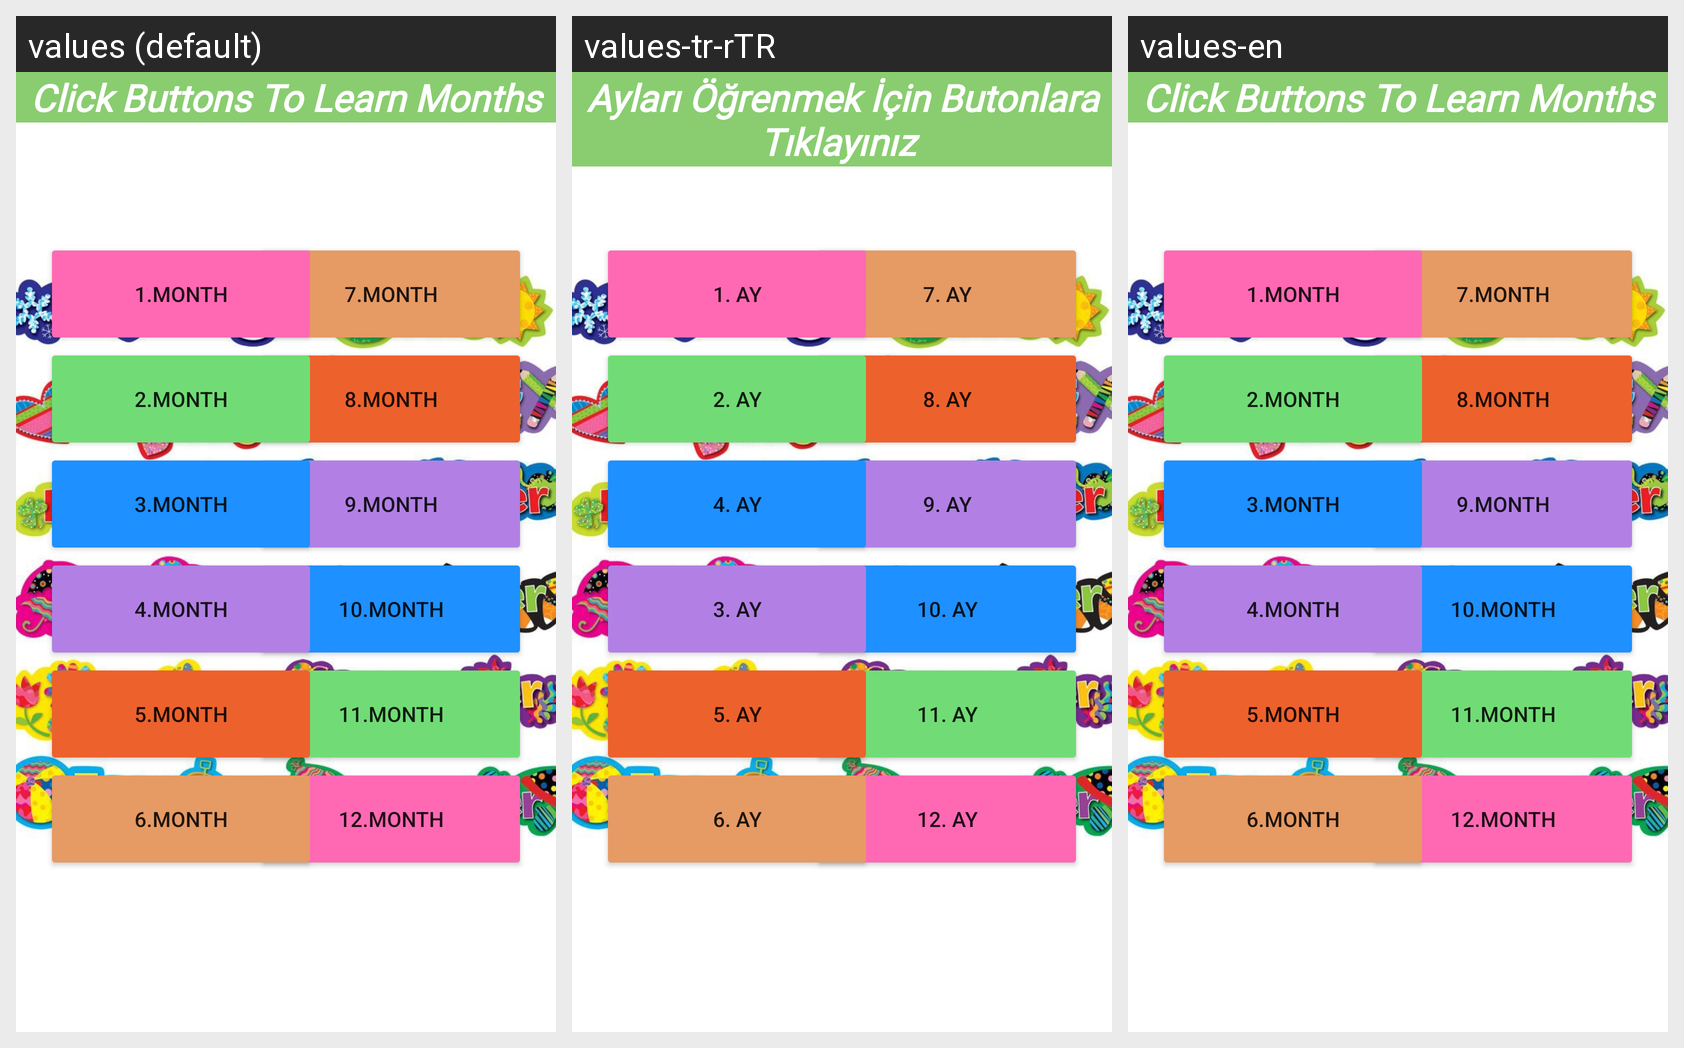

For this localized Android screen grid, give each drawn string resource with its value in every locale shown.
Android screen res/layout/activity_months.xml rendered under 3 locales, left to right: values (default), values-tr-rTR, values-en. Device: Nexus 5 (rendered at 1080×1920; each locale shown at half size, 540×960, under a caption strip naming it); theme Theme.ChildApp.
Strings drawn on this screen, with the default value and each locale's value (text and hints the layout hard-codes, and strings that could not be matched under every locale, appear in the picture but are not listed):

_7_month
  values: 7.month
  values-tr-rTR: 7. Ay
  values-en: 7.month

_8_month
  values: 8.month
  values-tr-rTR: 8. Ay
  values-en: 8.month

click_buttons_to_learn_months
  values: Click Buttons To Learn Months
  values-tr-rTR: Ayları Öğrenmek İçin Butonlara Tıklayınız 
  values-en: Click Buttons To Learn Months

_12_month
  values: 12.month
  values-tr-rTR: 12. Ay
  values-en: 12.month

_11_month
  values: 11.month
  values-tr-rTR: 11. Ay
  values-en: 11.month

_9_month
  values: 9.month
  values-tr-rTR: 9. Ay
  values-en: 9.month

_10_month
  values: 10.month
  values-tr-rTR: 10. Ay
  values-en: 10.month

_6_month
  values: 6.month
  values-tr-rTR: 6. Ay
  values-en: 6.month

_1_month
  values: 1.month
  values-tr-rTR: 1. Ay
  values-en: 1.month

_5_month
  values: 5.month
  values-tr-rTR: 5. Ay
  values-en: 5.month

_3_month
  values: 3.month
  values-tr-rTR: 4. Ay
  values-en: 3.month

_4_month
  values: 4.month
  values-tr-rTR: 3. Ay
  values-en: 4.month

_2_month
  values: 2.month
  values-tr-rTR: 2. Ay
  values-en: 2.month
